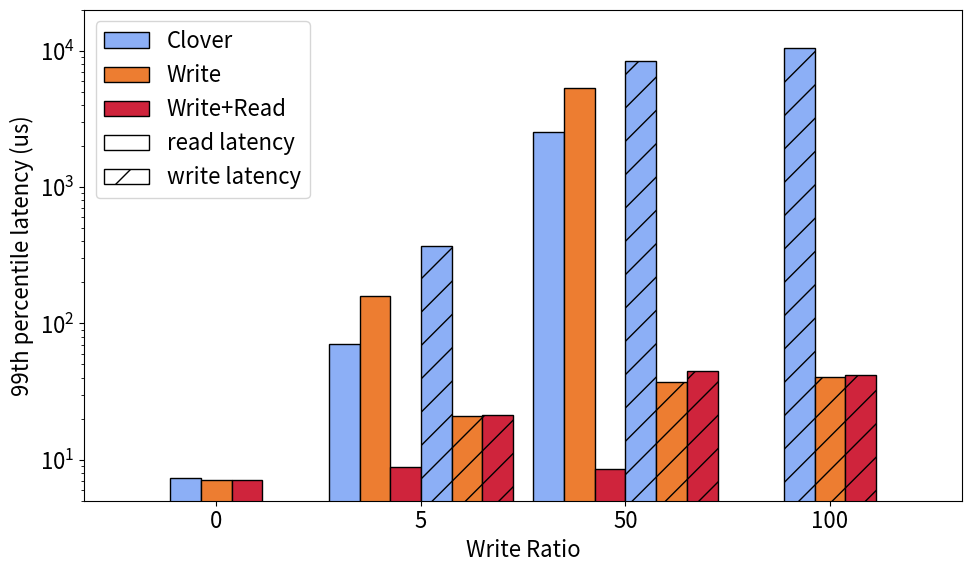

Write the Python code that produced this figure.
import matplotlib.pyplot as plt
import numpy as np
from matplotlib.patches import Patch

def reads(arr):
    ret = []
    for val in arr:
        if val != 0.0:
            ret.append(val)
    return ret

def writes(arr):
    ret = []
    for val in arr:
        if val[1] != 0.0:
            ret.append(val[1])
    return ret


def div_thousand_rw (list):
    ret = []
    for val in list:
        ret.append(val/1000.0)
    return ret

def wins(clover,reads):
    for a,b in zip(clover,reads):
        read_win=0
        write_win=0
        try:
            read_win=str(a[0]/b[0])
        except:
            read_win="1"
        
        try:
            write_win=str(a[1]/b[1])
        except:
            write_win="1"


        print("read win " + read_win + "x\t write win " + write_win + "x")

cns_color='#00702eff'                     #indigo
qp_mapping_color='#9470b9ff'              #ruby
read_write_steering_color='#cf243cff'     #alice
write_steering_color='#ed7d31ff'          #kelly
default_clover_color='#8caff6ff'          #Coral 

cns_label='cns -> write'
qp_mapping_label='qp mapping'
read_write_steering_label='write + read steering'
write_steering_label='write steering'
default_clover_label='clover'

master_width=0.45

#fig, (ax1, ax2) = plt.subplots(1,2, figsize=(15,5))
plt.rcParams.update({'font.size': 16})
fig, ax1 = plt.subplots(1 ,1, figsize=(10,6) )

##READS
##READS
##READS
##READS

labels = [ '0', '5', '50', '100'] 
#measure (Read,Write) 99th

clover_r=[7288,70343,2558888,0]
write_r=[7107,159274,5346061,0,]
read_r=[7083,8887,8499,0]
clover_w=[0,373384,8439914,10522757]
write_w=[0,21083,37016,40251]
read_w=[0,21361,44432,41735]

# wins(clover_r,read_r)
# wins(clover_w,read_w)

clover_r=div_thousand_rw(clover_r)
write_r=div_thousand_rw(write_r)
read_r=div_thousand_rw(read_r)
clover_w=div_thousand_rw(clover_w)
write_w=div_thousand_rw(write_w)
read_w=div_thousand_rw(read_w)

def shuffle_x(arr,distance):
    for i in range(len(arr)):
        arr[i].xy=(arr[i].xy[0]+distance,arr[i].xy[1])
    return


x = np.arange(len(labels))  # the label locations
print(x)
width = master_width/3  # the width of the bars

div=1

widths=[x - (width * 2 + width/2),x - (width + width/2), x - width/2, x + width/2, x + (width + width/2), x + (width * 2 + width/2)]
i=0
rects_clover_r = ax1.bar(widths[i], clover_r, width, label='Clover',color=default_clover_color,edgecolor='k'); i=i+1
rects_write_r = ax1.bar(widths[i], write_r, width, label='Write',color=write_steering_color,edgecolor='k'); i=i+1
rects_read_r = ax1.bar(widths[i], read_r, width, label='Write+Read',color=read_write_steering_color,edgecolor='k'); i=i+1
rects_clover_w = ax1.bar(widths[i], clover_w, width, label='Clover',color=default_clover_color,edgecolor='k',hatch='/'); i=i+1
rects_write_w = ax1.bar(widths[i], write_w, width, label='Write',color=write_steering_color,edgecolor='k',hatch='/'); i=i+1
rects_read_w = ax1.bar(widths[i] , read_w, width, label='Write+Read',color=read_write_steering_color,edgecolor='k',hatch='/'); i=i+1

shuffle=[]

shuffle_x([rects_clover_r[0],rects_write_r[0],rects_read_r[0]],width + width/2)
shuffle_x([rects_clover_w[3],rects_write_w[3],rects_read_w[3]],-(width + width/2))



# Add some text for labels, title and custom x-axis tick labels, etc.
ax1.set_ylabel('99th percentile latency (us)')
#ax1.set_title('Read Latencies')
ax1.set_xticks(x)
ax1.set_yscale('log')
ax1.set_ylim(5,20000)
ax1.set_xticklabels(labels)
ax1.set_xlabel("Write Ratio")

p1= Patch(facecolor='white', edgecolor='k', hatch="", label="read_latency")
p2= Patch(facecolor='white', edgecolor='k', hatch="/", label='write_latency')
custom_lines = [rects_clover_r,rects_write_r,rects_read_r,p1,p2]

ax1.legend(custom_lines, ["Clover", "Write", "Write+Read", "read latency", "write latency"])
figure_name="99th_latency_dense"
plt.tight_layout()
plt.savefig(figure_name+'.pdf')
plt.savefig(figure_name+'.png')